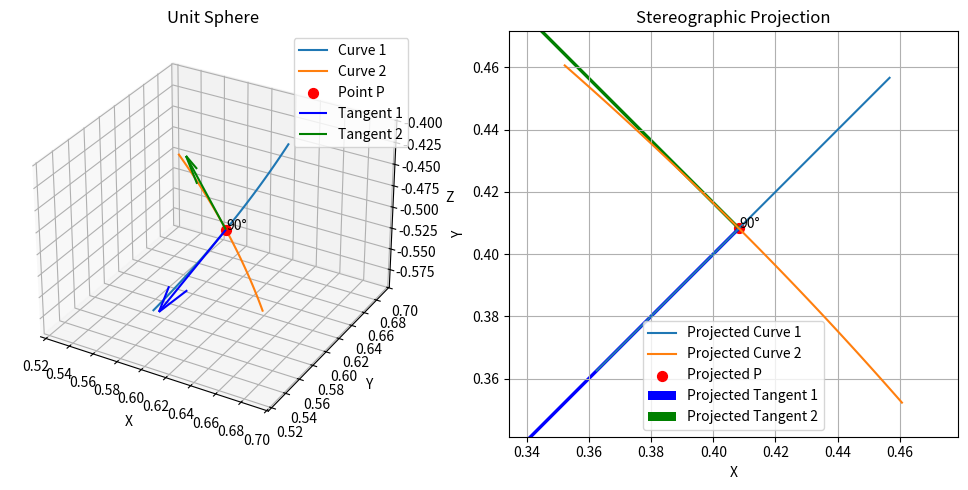
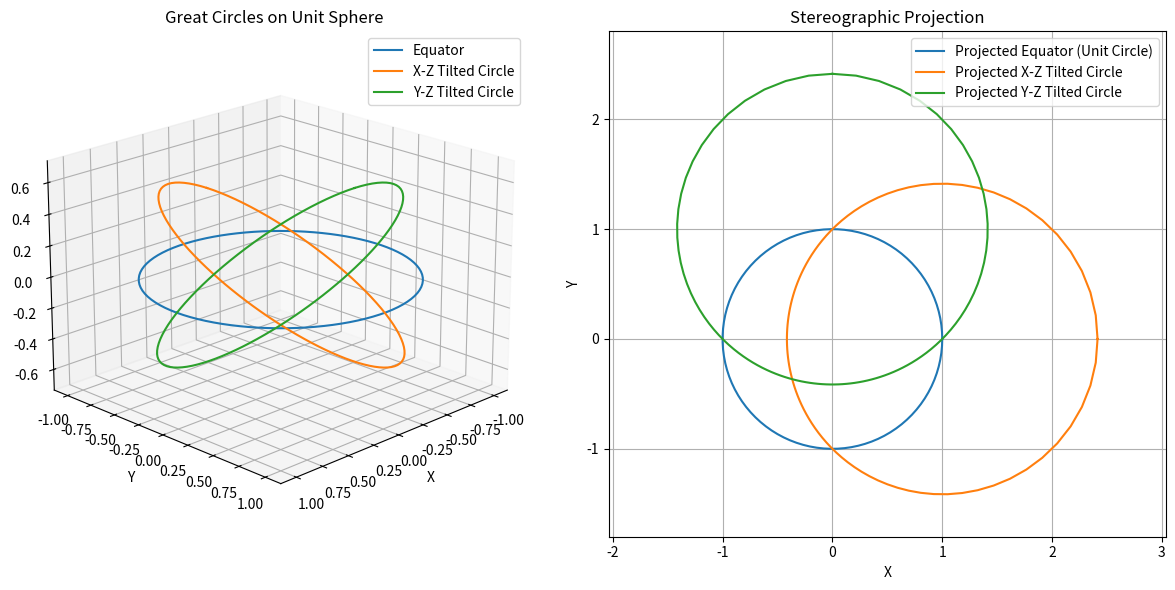

Source code (Python) for these figures, in order:
# Problem 2: Geometric transformations

# a) Numerically show this transformation is conformal.

import numpy as np
import matplotlib.pyplot as plt
from mpl_toolkits.mplot3d import Axes3D

def stereographic_projection(x, y, z):
    denom = 1 - z
    return x / denom, y / denom

def plot_stereographic_transformation(theta_p, phi_p):
    """
    Plots the stereographic projection of tangent vectors at a given point on the unit sphere.

    Parameters:
    theta_p (float): Polar angle (0 ≤ θ ≤ π)
    phi_p (float): Azimuthal angle (0 ≤ φ < 2π)
    """
    # Define the point P on the sphere
    x_p = np.sin(theta_p) * np.cos(phi_p)
    y_p = np.sin(theta_p) * np.sin(phi_p)
    z_p = np.cos(theta_p)
    P = np.array([x_p, y_p, z_p])

    # Compute orthonormal tangent vectors at P
    e_theta = np.array([
        np.cos(theta_p) * np.cos(phi_p),
        np.cos(theta_p) * np.sin(phi_p),
        -np.sin(theta_p)
    ])
    e_phi = np.array([-np.sin(phi_p), np.cos(phi_p), 0])
    e_phi_unit = e_phi / np.sin(theta_p)

    # Parameter t for generating curves
    t = np.linspace(-0.1, 0.1, 100)

    # Generate curve along e_theta
    gamma1 = np.array([P + ti * e_theta for ti in t])
    gamma1 = gamma1 / np.linalg.norm(gamma1, axis=1)[:, np.newaxis]

    # Generate curve along e_phi_unit
    gamma2 = np.array([P + ti * e_phi_unit for ti in t])
    gamma2 = gamma2 / np.linalg.norm(gamma2, axis=1)[:, np.newaxis]

    # Project the curves
    gamma1_proj = stereographic_projection(gamma1[:, 0], gamma1[:, 1], gamma1[:, 2])
    gamma2_proj = stereographic_projection(gamma2[:, 0], gamma2[:, 1], gamma2[:, 2])

    # Create figure with two subplots
    fig = plt.figure(figsize=(10, 5))

    # 3D plot of the sphere
    ax1 = fig.add_subplot(121, projection='3d')
    ax1.plot(gamma1[:, 0], gamma1[:, 1], gamma1[:, 2], label='Curve 1')
    ax1.plot(gamma2[:, 0], gamma2[:, 1], gamma2[:, 2], label='Curve 2')
    ax1.scatter(P[0], P[1], P[2], color='red', s=50, label='Point P')
    ax1.quiver(P[0], P[1], P[2], e_theta[0], e_theta[1], e_theta[2], color='blue', length=0.1, label='Tangent 1')
    ax1.quiver(P[0], P[1], P[2], e_phi_unit[0], e_phi_unit[1], e_phi_unit[2], color='green', length=0.1, label='Tangent 2')
    ax1.set_title('Unit Sphere')
    ax1.legend()
    ax1.set_xlabel('X')
    ax1.set_ylabel('Y')
    ax1.set_zlabel('Z')

    # 2D plot of the projection
    ax2 = fig.add_subplot(122)
    ax2.plot(gamma1_proj[0], gamma1_proj[1], label='Projected Curve 1')
    ax2.plot(gamma2_proj[0], gamma2_proj[1], label='Projected Curve 2')
    ax2.scatter(*stereographic_projection(P[0], P[1], P[2]), color='red', s=50, label='Projected P')

    # Define the scale for projected tangent vectors
    scale = 0.5
    dS_e_theta = np.array([-0.471, -0.471]) * scale
    dS_e_phi = np.array([-0.544, 0.544]) * scale
    ax2.quiver(*stereographic_projection(P[0], P[1], P[2]), dS_e_theta[0], dS_e_theta[1], color='blue', scale=1, scale_units='xy', angles='xy', label='Projected Tangent 1')
    ax2.quiver(*stereographic_projection(P[0], P[1], P[2]), dS_e_phi[0], dS_e_phi[1], color='green', scale=1, scale_units='xy', angles='xy', label='Projected Tangent 2')
    ax2.set_title('Stereographic Projection')
    ax2.legend()
    ax2.set_xlabel('X')
    ax2.set_ylabel('Y')
    ax2.grid(True)
    ax2.axis('equal')

    # Annotate angles
    ax1.text(P[0], P[1], P[2], '90°', color='black')
    ax2.text(stereographic_projection(P[0], P[1], P[2])[0], stereographic_projection(P[0], P[1], P[2])[1], '90°', color='black')

    plt.tight_layout()
    plt.show()

# Example usage with the original values
plot_stereographic_transformation(theta_p=2*np.pi/3, phi_p=np.pi/4)

# b) 

def plot_great_circles_and_projection():
    # Parametrize the equator
    theta = np.linspace(0, 2*np.pi, 100)
    x_eq = np.cos(theta)
    y_eq = np.sin(theta)
    z_eq = np.zeros_like(theta)

    # Parametrize x-z tilted great circle (plane x = z)
    theta_tilt_xz = np.linspace(0, 2*np.pi, 100)
    x_tilt_xz = np.cos(theta_tilt_xz) / np.sqrt(2)
    y_tilt_xz = np.sin(theta_tilt_xz)
    z_tilt_xz = np.cos(theta_tilt_xz) / np.sqrt(2)

    # Parametrize y-z tilted great circle (plane y = z)
    theta_tilt_yz = np.linspace(0, 2*np.pi, 100)
    x_tilt_yz = np.sin(theta_tilt_yz)
    y_tilt_yz = np.cos(theta_tilt_yz) / np.sqrt(2)
    z_tilt_yz = np.cos(theta_tilt_yz) / np.sqrt(2)

    # Project all curves
    x_eq_proj, y_eq_proj = stereographic_projection(x_eq, y_eq, z_eq)
    x_tilt_xz_proj, y_tilt_xz_proj = stereographic_projection(x_tilt_xz, y_tilt_xz, z_tilt_xz)
    x_tilt_yz_proj, y_tilt_yz_proj = stereographic_projection(x_tilt_yz, y_tilt_yz, z_tilt_yz)

    # Create figure
    fig = plt.figure(figsize=(12, 6))

    # 3D subplot
    ax1 = fig.add_subplot(121, projection='3d')
    ax1.plot(x_eq, y_eq, z_eq, label='Equator')
    ax1.plot(x_tilt_xz, y_tilt_xz, z_tilt_xz, label='X-Z Tilted Circle')
    ax1.plot(x_tilt_yz, y_tilt_yz, z_tilt_yz, label='Y-Z Tilted Circle')
    ax1.set_title('Great Circles on Unit Sphere')
    ax1.legend()
    ax1.set_xlabel('X')
    ax1.set_ylabel('Y')
    ax1.set_zlabel('Z')
    ax1.view_init(elev=20, azim=45)

    # 2D subplot
    ax2 = fig.add_subplot(122)
    ax2.plot(x_eq_proj, y_eq_proj, label='Projected Equator (Unit Circle)')
    ax2.plot(x_tilt_xz_proj, y_tilt_xz_proj, label='Projected X-Z Tilted Circle')
    ax2.plot(x_tilt_yz_proj, y_tilt_yz_proj, label='Projected Y-Z Tilted Circle')
    ax2.set_title('Stereographic Projection')
    ax2.legend()
    ax2.set_xlabel('X')
    ax2.set_ylabel('Y')
    ax2.grid(True)
    ax2.axis('equal')

    plt.tight_layout()
    plt.show()

# Call the function to execute the plotting
plot_great_circles_and_projection()

# c) WHAT THE ACTUAL FUCK AHHHHHHHHHHHHHHHHHHHHHHHHHHHHHHHHHHHHHHHHHHHHHHHHHHHHHHHH
# AAAAAAAAAAAAAAAAAAAAAAAAAAAAAAAAAAAAAAAAAAAAAAAAAAAAAAAAAAAAAAAAAAAAAAAAAAAAAAAA